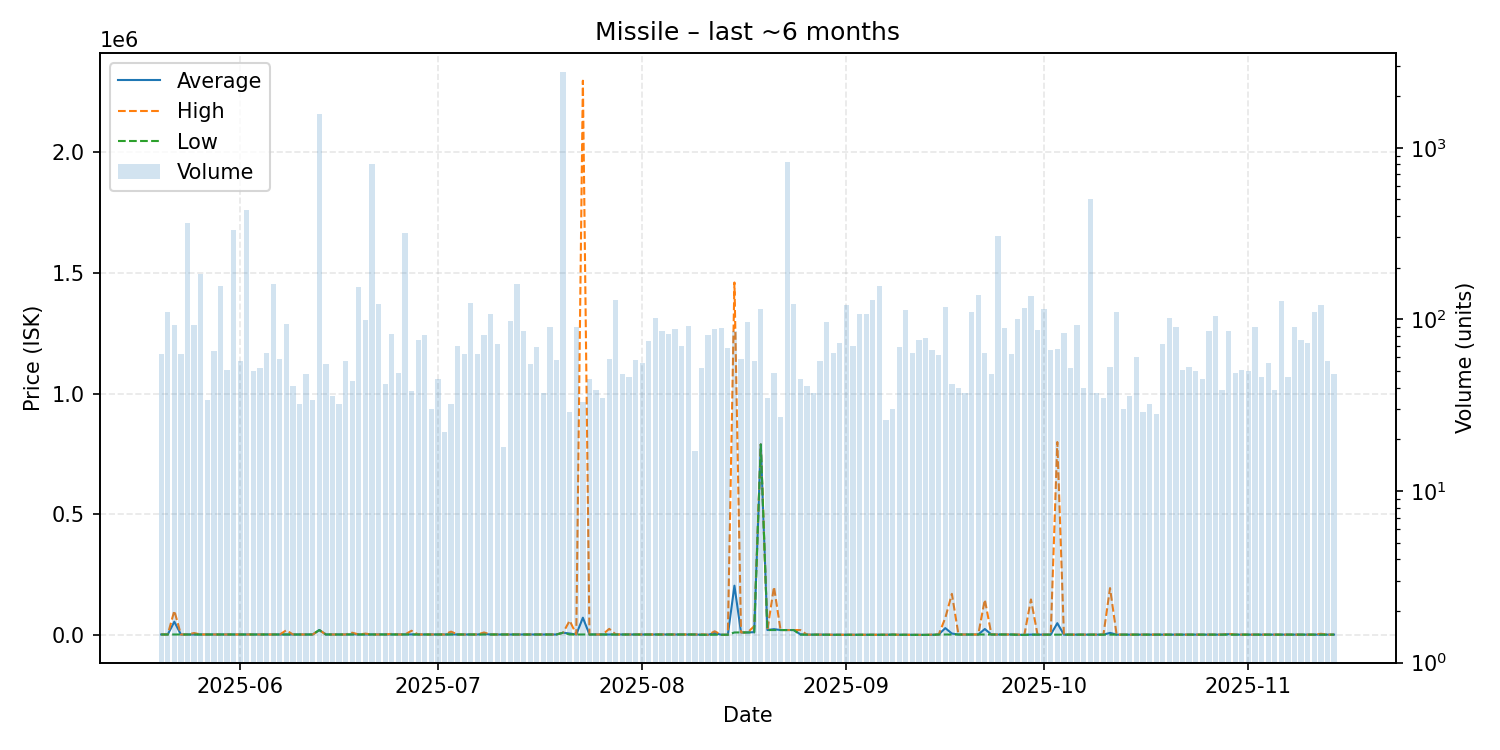

Values plotted in this chart, from the file beside it:
date, average, highest, lowest, order_count, volume
2025-05-20, 1610, 1611, 1609, 31, 63
2025-05-21, 1615, 1615, 1614, 38, 111
2025-05-22, 54505, 99990, 1616, 24, 93
2025-05-23, 1618, 1619, 1618, 26, 63
2025-05-24, 1620, 1620, 1620, 35, 364
2025-05-25, 1684, 7621, 1619, 40, 93
2025-05-26, 1619, 1619, 1619, 35, 183
2025-05-27, 1620, 1620, 1619, 25, 34
2025-05-28, 1619, 1619, 1619, 29, 65
2025-05-29, 1619, 1619, 1619, 27, 156
2025-05-30, 1619, 1619, 1610, 30, 51
2025-05-31, 1619, 1619, 1619, 29, 333
2025-06-01, 1619, 1619, 1619, 34, 57
2025-06-02, 1619, 1619, 1619, 30, 431
2025-06-03, 1619, 1620, 1619, 30, 50
2025-06-04, 1619, 1619, 1619, 28, 52
2025-06-05, 1655, 1999, 1619, 32, 64
2025-06-06, 1619, 1619, 1619, 43, 161
2025-06-07, 1619, 1619, 1619, 25, 59
2025-06-08, 1804, 19000, 1619, 38, 94
2025-06-09, 1619, 1619, 1619, 24, 41
2025-06-10, 1619, 1619, 1619, 23, 32
2025-06-11, 1619, 1619, 1619, 28, 48
2025-06-12, 1619, 1619, 1619, 21, 34
2025-06-13, 19960, 19960, 19960, 43, 1574
2025-06-14, 1619, 1619, 1619, 34, 55
2025-06-15, 1629, 1629, 1629, 24, 36
2025-06-16, 1629, 1630, 1629, 24, 32
2025-06-17, 1630, 1631, 1630, 31, 57
2025-06-18, 2299, 8980, 1631, 23, 44
2025-06-19, 1631, 1631, 1631, 22, 155
2025-06-20, 1690, 5138, 1619, 28, 99
2025-06-21, 1619, 1619, 1619, 41, 800
2025-06-22, 1619, 1619, 1619, 39, 123
2025-06-23, 1619, 1620, 1619, 27, 42
2025-06-24, 1678, 4000, 1620, 18, 82
2025-06-25, 1620, 1620, 1620, 26, 49
2025-06-26, 1620, 1620, 1620, 34, 320
2025-06-27, 2025, 17000, 1620, 26, 38
2025-06-28, 1620, 1620, 1609, 34, 76
2025-06-29, 1620, 1620, 1620, 29, 81
2025-06-30, 1620, 1621, 1620, 21, 30
2025-07-01, 1620, 1620, 1620, 28, 45
2025-07-02, 1620, 1620, 1620, 17, 22
2025-07-03, 2366, 13450, 1630, 23, 32
2025-07-04, 1628, 1630, 1620, 23, 70
2025-07-05, 1620, 1620, 1620, 34, 63
2025-07-06, 1620, 1620, 1620, 39, 124
2025-07-07, 1620, 1620, 1620, 30, 63
2025-07-08, 3674, 9939, 1620, 39, 81
2025-07-09, 1620, 1620, 1620, 22, 108
2025-07-10, 1620, 1620, 1620, 37, 72
2025-07-11, 1620, 1620, 1620, 14, 18
2025-07-12, 1620, 1620, 1609, 46, 98
2025-07-13, 1620, 1620, 1620, 50, 161
2025-07-14, 1620, 1621, 1620, 38, 85
2025-07-15, 1620, 1621, 1620, 26, 55
2025-07-16, 1620, 1620, 1620, 24, 69
2025-07-17, 1620, 1620, 1620, 21, 37
2025-07-18, 1620, 1621, 1620, 42, 90
... 119 more rows
